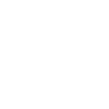
t = 0.00 s
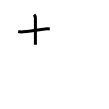
t = 2.00 s
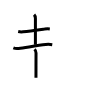
t = 4.00 s
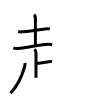
t = 6.00 s
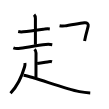
t = 8.00 s
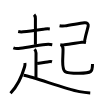
t = 10.00 s

The animated SVG that drew these frames (rendered in a browser with its animation timeline set to each time). Animation: 10 SMIL elements (animate=10); one cycle of 10.00 s.

<svg width="109px" height="109px" viewBox="0 0 px 109px" xmlns="http://www.w3.org/2000/svg" xmlns:xlink="http://www.w3.org/1999/xlink" xml:space="preserve" version="1.1"  baseProfile="full">
<path d="M18.2,31.55c1.62,0.35,3.24,0.42,4.86,0.23c7.72-0.7,16-1.96,21.56-2.73c1.71-0.3,3.44-0.35,5.19-0.13" style="fill:none;stroke:black;stroke-width:3;opacity:0">
  <animate attributeType="CSS" attributeName="opacity" from="0" to="1" begin="0s" dur="1s" repeatCount="0" fill="freeze" />
</path>
<path d="M34.09,14.62c0.83,0.83,1.33,2.03,1.33,3.89c0,10.25-0.02,23.2-0.02,26.25" style="fill:none;stroke:black;stroke-width:3;opacity:0">
  <animate attributeType="CSS" attributeName="opacity" from="0" to="1" begin="1s" dur="1s" repeatCount="0" fill="freeze" />
</path>
<path d="M13.35,47.95c1.36,0.55,3.85,0.74,5.23,0.55c7.37-1,19.26-3.12,27.17-4c2.25-0.25,4.04-0.23,6.5,0.17" style="fill:none;stroke:black;stroke-width:3;opacity:0">
  <animate attributeType="CSS" attributeName="opacity" from="0" to="1" begin="2s" dur="1s" repeatCount="0" fill="freeze" />
</path>
<path d="M34.55,49.25c0.97,0.97,1.47,2.25,1.47,3.75c0,3.68-0.06,19.67-0.06,24.75" style="fill:none;stroke:black;stroke-width:3;opacity:0">
  <animate attributeType="CSS" attributeName="opacity" from="0" to="1" begin="3s" dur="1s" repeatCount="0" fill="freeze" />
</path>
<path d="M37.16,63.5c4.51-0.5,9.58-1.59,11.61-1.84c1.35-0.16,2.63-0.07,3.22,0.12" style="fill:none;stroke:black;stroke-width:3;opacity:0">
  <animate attributeType="CSS" attributeName="opacity" from="0" to="1" begin="4s" dur="1s" repeatCount="0" fill="freeze" />
</path>
<path d="M24.9,63c0.2,1.3,0.1,2.56-0.3,3.77c-1.85,6.61-6.42,18.33-14.1,26.48" style="fill:none;stroke:black;stroke-width:3;opacity:0">
  <animate attributeType="CSS" attributeName="opacity" from="0" to="1" begin="5s" dur="1s" repeatCount="0" fill="freeze" />
</path>
<path d="M23.6,75.25c11.51,2.08,40.24,13.29,55.89,16.38c3.34,0.66,7.48,1.15,10.76,1.37" style="fill:none;stroke:black;stroke-width:3;opacity:0">
  <animate attributeType="CSS" attributeName="opacity" from="0" to="1" begin="6s" dur="1s" repeatCount="0" fill="freeze" />
</path>
<path d="M59.56,25.67c2.19,0.46,3.71,0.38,5.3,0.2c4.31-0.48,13.11-2.22,19.52-3.16c2.75-0.4,4.21,1.43,3.83,3.36c-0.59,3.05-2.09,6.92-3.65,14.89" style="fill:none;stroke:black;stroke-width:3;opacity:0">
  <animate attributeType="CSS" attributeName="opacity" from="0" to="1" begin="7s" dur="1s" repeatCount="0" fill="freeze" />
</path>
<path d="M60.25,44.62c1.5,0.25,2.81,0.34,4.24,0.21c5.01-0.46,12.59-1.88,17.41-2.49c1.82-0.23,2.97-0.1,4.09,0.13" style="fill:none;stroke:black;stroke-width:3;opacity:0">
  <animate attributeType="CSS" attributeName="opacity" from="0" to="1" begin="8s" dur="1s" repeatCount="0" fill="freeze" />
</path>
<path d="M61.49,45.21c0.9,0.9,1.56,2.03,1.55,4c-0.02,5.18-0.36,8.78-0.36,12.04c0,11.25,0.7,12.04,16.25,12.04c13.2,0,13.57-1.54,13.57-9.28" style="fill:none;stroke:black;stroke-width:3;opacity:0">
  <animate attributeType="CSS" attributeName="opacity" from="0" to="1" begin="9s" dur="1s" repeatCount="0" fill="freeze" />
</path>
</svg>
